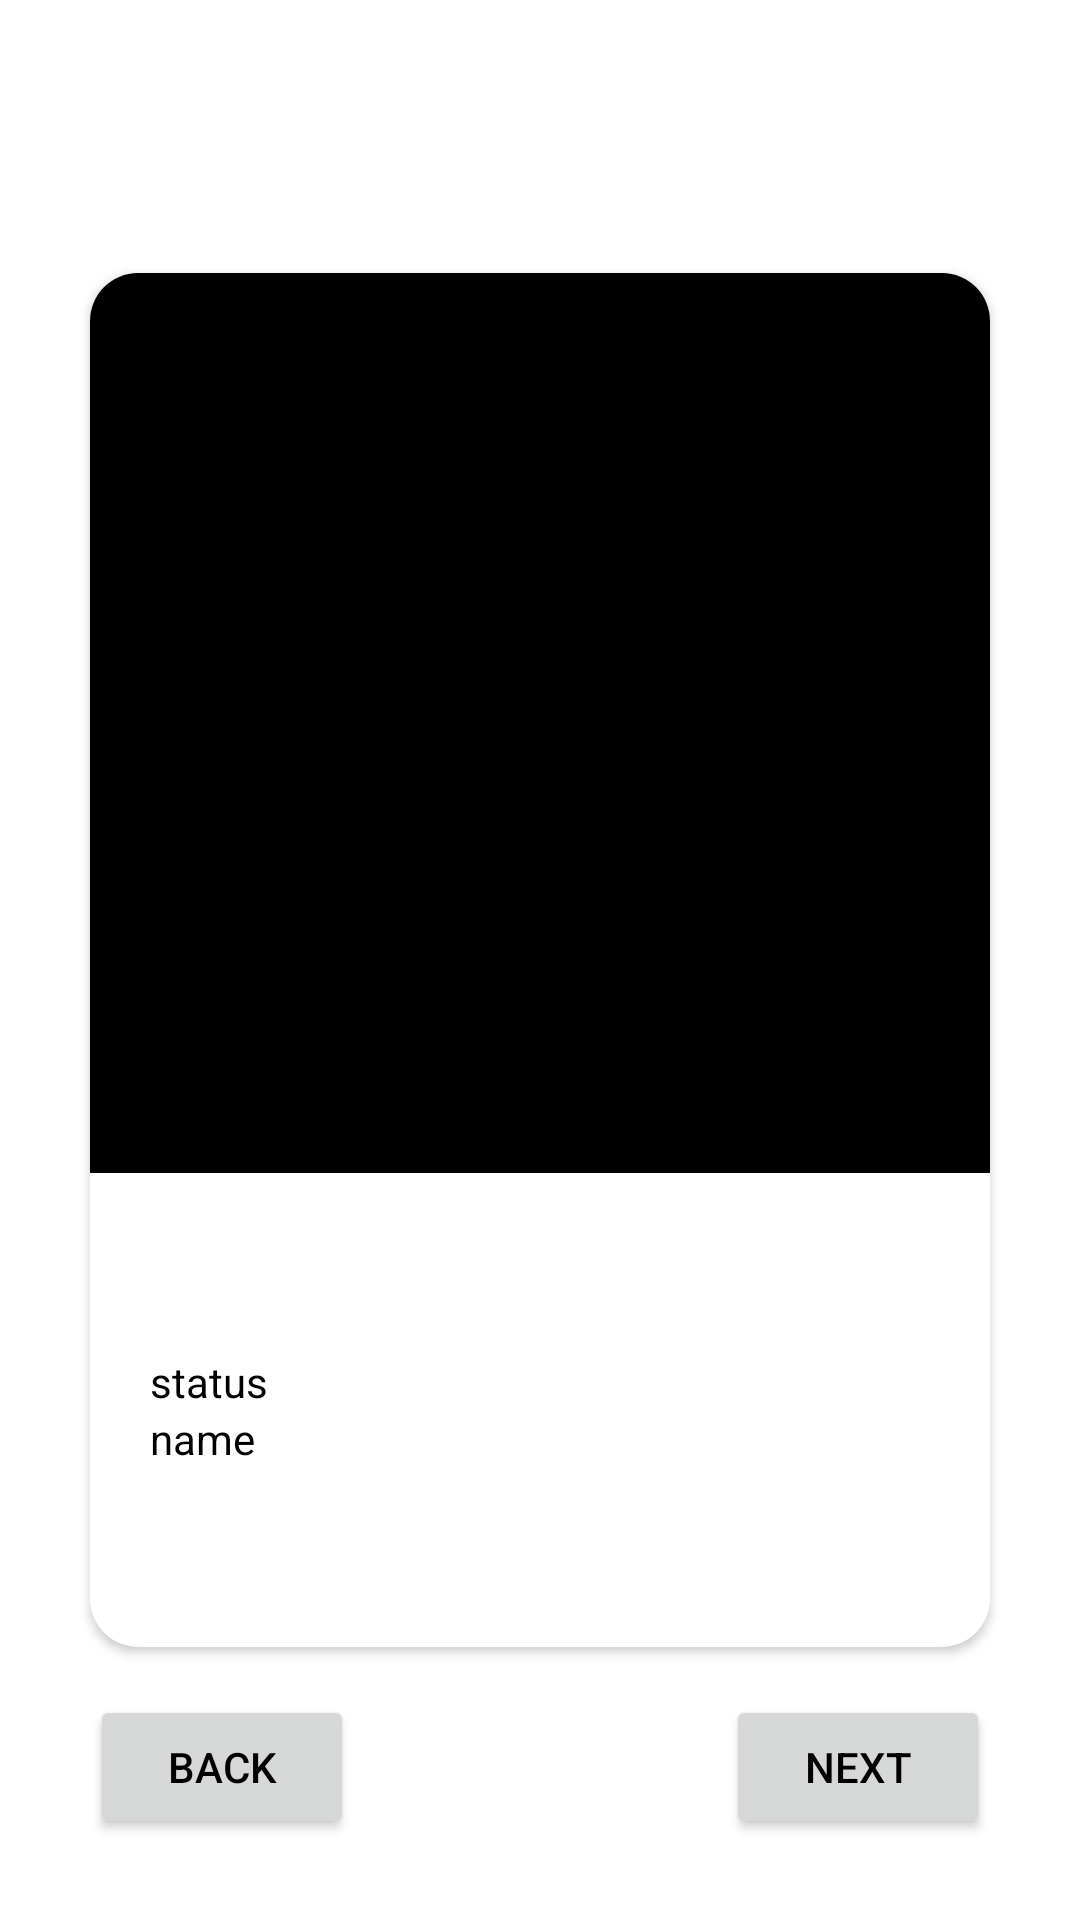

Reconstruct the res/layout file that produces this screen, plus the resources it refers to.
<!-- AndroidManifest.xml: application theme Theme.Hw_3_8 -->
<!-- res/layout/fragment_second.xml -->
<?xml version="1.0" encoding="utf-8"?>
<androidx.constraintlayout.widget.ConstraintLayout xmlns:android="http://schemas.android.com/apk/res/android"
    xmlns:app="http://schemas.android.com/apk/res-auto"
    xmlns:tools="http://schemas.android.com/tools"
    android:layout_width="match_parent"
    android:layout_height="match_parent"
    tools:context=".SecondFragment">

    <androidx.cardview.widget.CardView
        android:id="@+id/cv_container"
        android:layout_width="wrap_content"
        android:layout_height="wrap_content"
        android:elevation="24dp"
        app:cardCornerRadius="16dp"
        app:layout_constraintBottom_toBottomOf="parent"
        app:layout_constraintEnd_toEndOf="parent"
        app:layout_constraintStart_toStartOf="parent"
        app:layout_constraintTop_toTopOf="parent">

        <androidx.constraintlayout.widget.ConstraintLayout
            android:layout_width="match_parent"
            android:layout_height="match_parent">

            <ImageView
                android:id="@+id/iv_avatar_detail"
                android:layout_width="300dp"
                android:layout_height="300dp"
                android:background="@color/black"
                app:layout_constraintEnd_toEndOf="parent"
                app:layout_constraintStart_toStartOf="parent"
                app:layout_constraintTop_toTopOf="parent"
                android:contentDescription="@string/todo" />

            <TextView
                android:id="@+id/tv_status_detail"
                android:layout_width="wrap_content"
                android:layout_height="wrap_content"
                android:layout_marginStart="20dp"
                android:layout_marginTop="60dp"
                android:text="@string/status"
                android:textColor="@color/black"
                app:layout_constraintStart_toStartOf="parent"
                app:layout_constraintTop_toBottomOf="@id/iv_avatar_detail" />

            <TextView
                android:id="@+id/tv_name_detail"
                android:layout_width="wrap_content"
                android:layout_height="wrap_content"
                android:layout_marginBottom="60dp"
                android:text="@string/name"
                android:textColor="@color/black"
                app:layout_constraintBottom_toBottomOf="parent"
                app:layout_constraintStart_toStartOf="@id/tv_status_detail"
                app:layout_constraintTop_toBottomOf="@id/tv_status_detail" />

        </androidx.constraintlayout.widget.ConstraintLayout>

    </androidx.cardview.widget.CardView>

    <Button
        android:id="@+id/btn_back_detail"
        android:layout_width="wrap_content"
        android:layout_height="wrap_content"
        android:layout_marginTop="16dp"
        android:text="@string/back"
        android:textColor="@color/black"
        app:layout_constraintStart_toStartOf="@id/cv_container"
        app:layout_constraintTop_toBottomOf="@id/cv_container"/>

    <Button
        android:id="@+id/btn_next_detail"
        android:layout_width="wrap_content"
        android:layout_height="wrap_content"
        android:layout_marginTop="16dp"
        android:text="@string/next"
        android:textColor="@color/black"
        app:layout_constraintEnd_toEndOf="@id/cv_container"
        app:layout_constraintTop_toBottomOf="@id/cv_container"/>


</androidx.constraintlayout.widget.ConstraintLayout>
<!-- resources referenced by this layout -->
<resources>
  <string name="back">back</string>
  <string name="name">name</string>
  <string name="next">next</string>
  <string name="status">status</string>
  <string name="todo">TODO</string>
  <style name="Theme.Hw_3_8" parent="Theme.MaterialComponents.DayNight.DarkActionBar">
          
          <item name="colorPrimary">@color/purple_500</item>
          <item name="colorPrimaryVariant">@color/purple_700</item>
          <item name="colorOnPrimary">@color/white</item>
          
          <item name="colorSecondary">@color/teal_200</item>
          <item name="colorSecondaryVariant">@color/teal_700</item>
          <item name="colorOnSecondary">@color/black</item>
          
          <item name="android:statusBarColor" tools:targetApi="l">?attr/colorPrimaryVariant</item>
          
      </style>
  <!-- not gathered from this repository: default colours our renderer supplied (Android Studio template values) -->
  <color name="purple_500">#FF6200EE</color>
  <color name="purple_700">#FF3700B3</color>
  <color name="teal_200">#FF03DAC5</color>
  <color name="teal_700">#FF018786</color>
  <color name="black">#FF000000</color>
  <color name="white">#FFFFFFFF</color>
</resources>
